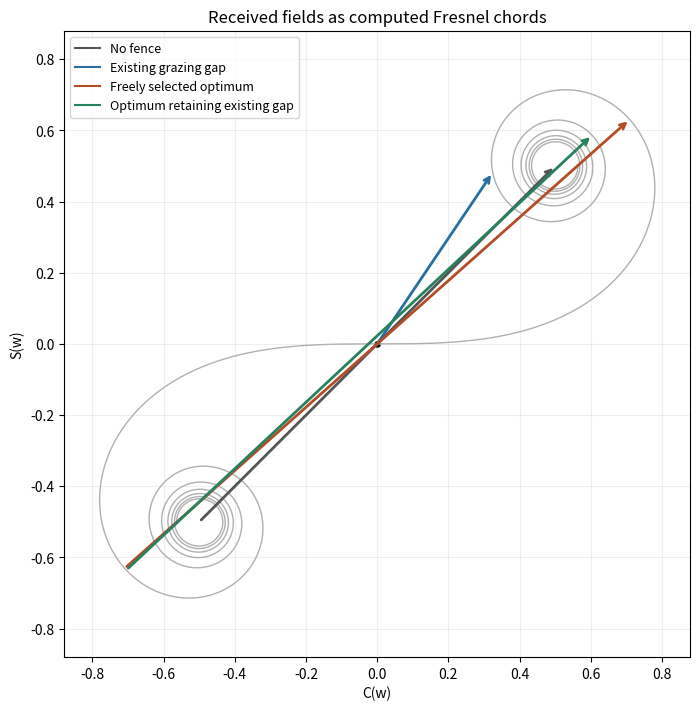

Reproduce this figure in Python. (Note: this script raises an exception after producing the figure.)
"""Original teaching plot. Python3.14, NumPy and Matplotlib. Writes basename PNG to cwd."""
from pathlib import Path
import numpy as np
import matplotlib
matplotlib.use('Agg')
import matplotlib.pyplot as plt
positive=np.linspace(0,7,80001);phase=np.pi*positive**2/2;ds=positive[1]-positive[0]
C=np.r_[0,np.cumsum((np.cos(phase[:-1])+np.cos(phase[1:]))*ds/2)]
S=np.r_[0,np.cumsum((np.sin(phase[:-1])+np.sin(phase[1:]))*ds/2)]
def F(w):
 return np.sign(w)*np.array([np.interp(abs(w),positive,C),np.interp(abs(w),positive,S)])
w=np.linspace(-5,5,12001);curve=np.array([F(v) for v in w]);wg=.5/np.sqrt(.01*16/2)
fig,ax=plt.subplots(figsize=(7.2,7),layout='constrained');ax.plot(curve[:,0],curve[:,1],color='#b0b0b0',lw=1)
vectors=[(np.array([-.5,-.5]),np.array([.5,.5]),'#555555','No fence'),(F(0),F(wg),'#296ea1','Existing grazing gap'),(F(-1.209378),F(1.209378),'#b34d29','Freely selected optimum'),(F(-1.215779),F(2.340538),'#28815d','Optimum retaining existing gap')]
for start,end,color,label in vectors:
 ax.annotate('',xy=end,xytext=start,arrowprops={'arrowstyle':'->','color':color,'lw':2});ax.plot([],[],color=color,label=label)
ax.scatter([0],[0],color='black',s=14)
ax.set(xlabel='C(w)',ylabel='S(w)',title='Received fields as computed Fresnel chords',xlim=(-.88,.88),ylim=(-.88,.88),aspect='equal');ax.legend(fontsize=9,loc='upper left');ax.grid(alpha=.2)

fig.savefig(Path.cwd()/(Path(__file__).stem+'.png'),dpi=140,facecolor='white')
